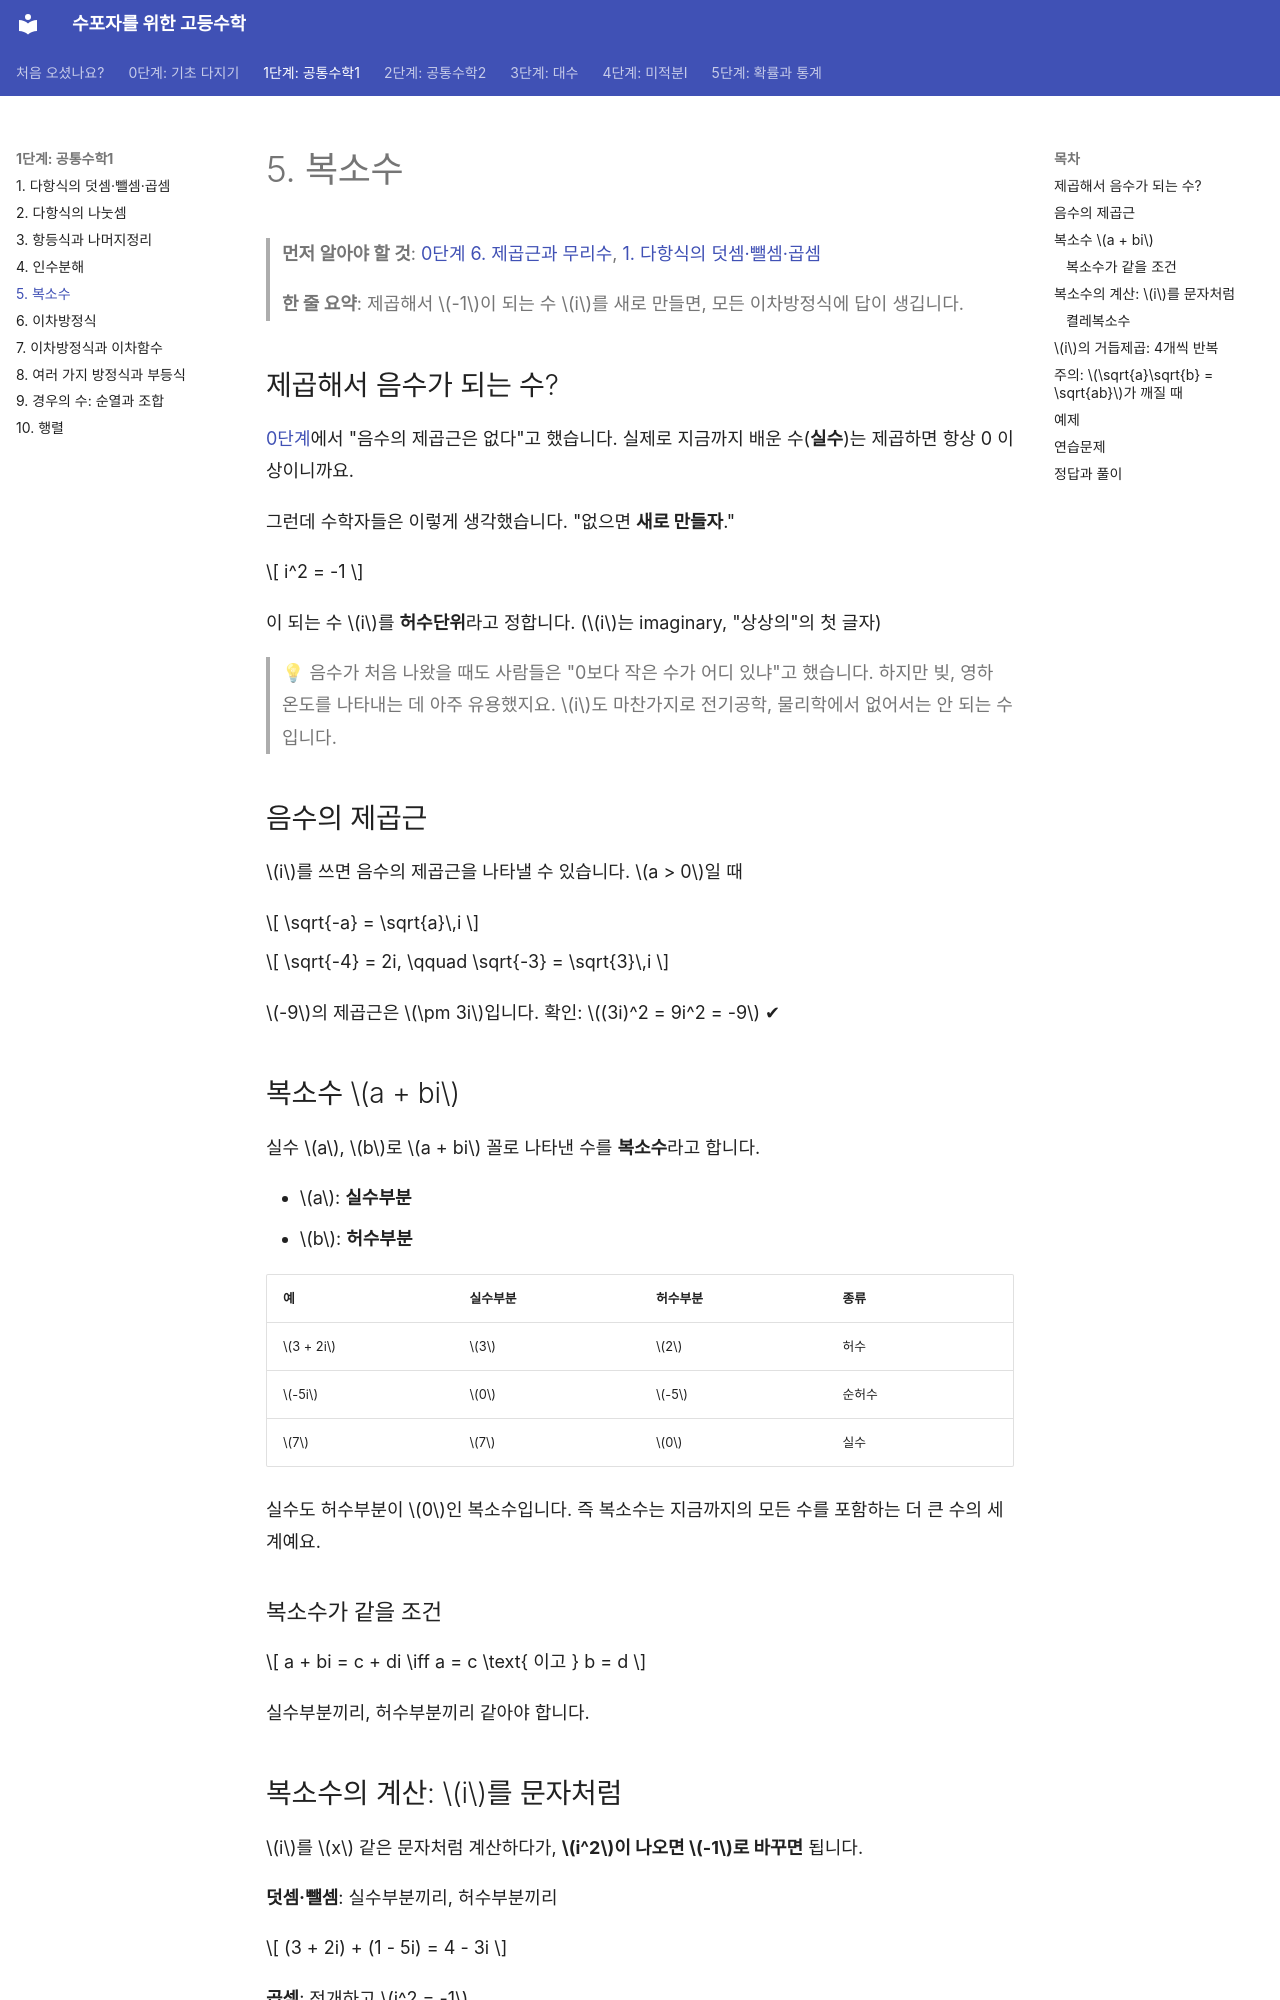

repository: goodhosup/math · page: common1/05-complex-numbers/index.html · generator: mkdocs

# 5. 복소수

> **먼저 알아야 할 것**: [0단계 6. 제곱근과 무리수](../basics/06-square-roots.md), [1. 다항식의 덧셈·뺄셈·곱셈](01-polynomials.md)
>
> **한 줄 요약**: 제곱해서 $-1$이 되는 수 $i$를 새로 만들면, 모든 이차방정식에 답이 생깁니다.

## 제곱해서 음수가 되는 수?

[0단계](../basics/06-square-roots.md)에서 "음수의 제곱근은 없다"고 했습니다. 실제로 지금까지 배운 수(**실수**)는 제곱하면 항상 0 이상이니까요.

그런데 수학자들은 이렇게 생각했습니다. "없으면 **새로 만들자**."

$$
i^2 = -1
$$

이 되는 수 $i$를 **허수단위**라고 정합니다. ($i$는 imaginary, "상상의"의 첫 글자)

> 💡 음수가 처음 나왔을 때도 사람들은 "0보다 작은 수가 어디 있냐"고 했습니다. 하지만 빚, 영하 온도를 나타내는 데 아주 유용했지요. $i$도 마찬가지로 전기공학, 물리학에서 없어서는 안 되는 수입니다.

## 음수의 제곱근

$i$를 쓰면 음수의 제곱근을 나타낼 수 있습니다. $a > 0$일 때

$$
\sqrt{-a} = \sqrt{a}\,i
$$

$$
\sqrt{-4} = 2i, \qquad \sqrt{-3} = \sqrt{3}\,i
$$

$-9$의 제곱근은 $\pm 3i$입니다. 확인: $(3i)^2 = 9i^2 = -9$ ✔

## 복소수 $a + bi$

실수 $a$, $b$로 $a + bi$ 꼴로 나타낸 수를 **복소수**라고 합니다.

- $a$: **실수부분**
- $b$: **허수부분**

| 예 | 실수부분 | 허수부분 | 종류 |
|---|---|---|---|
| $3 + 2i$ | $3$ | $2$ | 허수 |
| $-5i$ | $0$ | $-5$ | 순허수 |
| $7$ | $7$ | $0$ | 실수 |

실수도 허수부분이 $0$인 복소수입니다. 즉 복소수는 지금까지의 모든 수를 포함하는 더 큰 수의 세계예요.

### 복소수가 같을 조건

$$
a + bi = c + di \iff a = c \text{ 이고 } b = d
$$

실수부분끼리, 허수부분끼리 같아야 합니다.

## 복소수의 계산: $i$를 문자처럼

$i$를 $x$ 같은 문자처럼 계산하다가, **$i^2$이 나오면 $-1$로 바꾸면** 됩니다.

**덧셈·뺄셈**: 실수부분끼리, 허수부분끼리

$$
(3 + 2i) + (1 - 5i) = 4 - 3i
$$

**곱셈**: 전개하고 $i^2 = -1$

$$
(2 + 3i)(1 - i) = 2 - 2i + 3i - 3i^2 = 2 + i + 3 = 5 + i
$$
